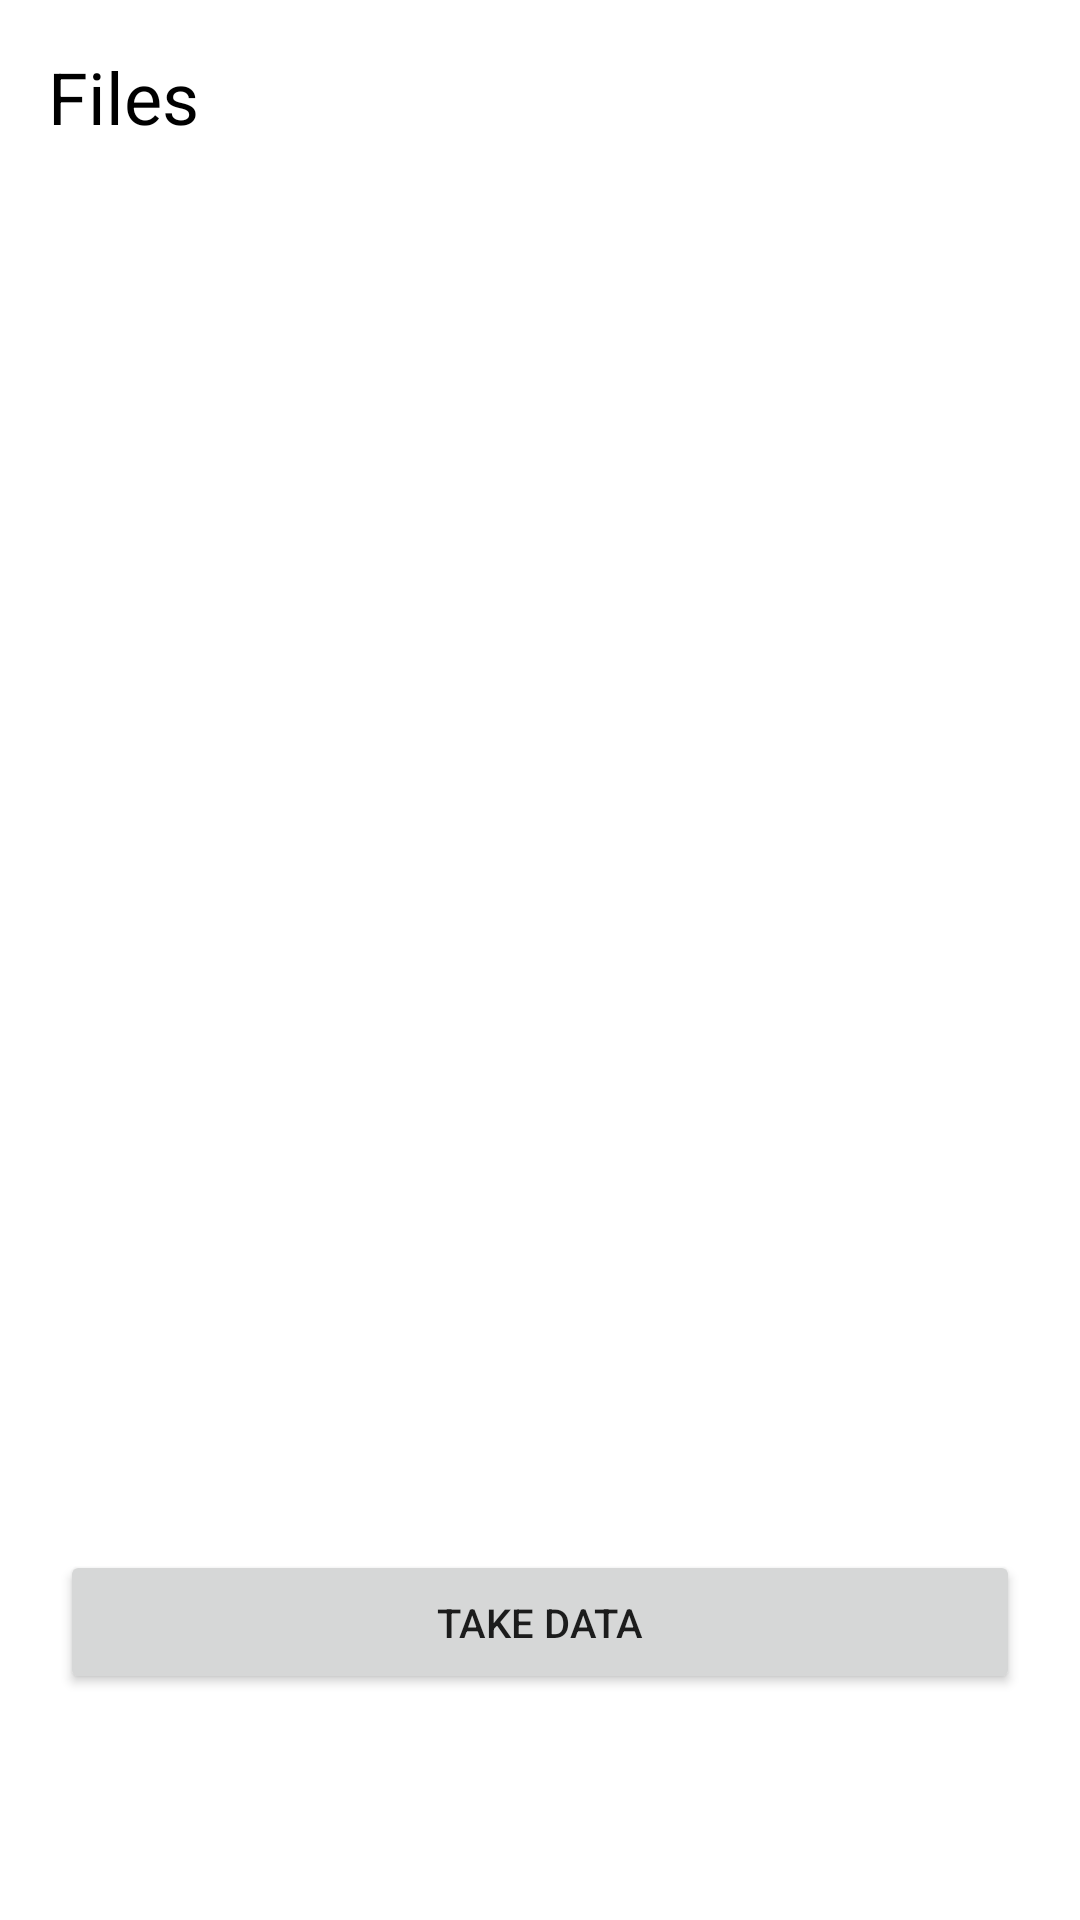

Here is an Android app screen rendered from its layout file. Give the layout XML and the strings, colors and styles it references.
<!-- AndroidManifest.xml: application theme Theme.FitFileReader -->
<!-- res/layout/activity_files.xml -->
<?xml version="1.0" encoding="utf-8"?>
<LinearLayout
    xmlns:android="http://schemas.android.com/apk/res/android"
    xmlns:app="http://schemas.android.com/apk/res-auto"
    xmlns:tools="http://schemas.android.com/tools"
    android:layout_width="match_parent"
    android:layout_height="match_parent"
    android:orientation="vertical"
    tools:context=".FilesActivity"
    android:weightSum="3"
    android:padding="16dp">

    <LinearLayout
        android:layout_width="match_parent"
        android:layout_height="0dp"
        android:layout_weight="2.7"
        android:orientation="vertical"
        android:weightSum="3">

        <TextView
            android:layout_width="match_parent"
            android:layout_height="40dp"
            android:text="@string/files"
            android:textColor="#000"
            android:textSize="24dp" />

        <ListView
            android:id="@+id/fileList"
            android:layout_width="match_parent"
            android:layout_height="match_parent"
            />

    </LinearLayout>

    <LinearLayout
        android:layout_width="match_parent"
        android:layout_height="wrap_content"
        android:orientation="horizontal"
        android:layout_weight="0.3"
        android:weightSum="1">

        <Button
            android:id="@+id/takeData"
            android:layout_width="0dp"
            android:layout_height="wrap_content"
            android:layout_margin="4dp"
            android:layout_weight="1"
            android:onClick="takeData"
            android:text="@string/take_data"
            android:textSize="2.3mm" />

    </LinearLayout>
</LinearLayout>
<!-- resources referenced by this layout -->
<resources>
  <string name="files">Files</string>
  <string name="take_data">Take Data</string>
  <style name="Theme.FitFileReader" parent="Theme.MaterialComponents.DayNight.DarkActionBar">
          
          <item name="colorPrimary">@color/purple_500</item>
          <item name="colorPrimaryVariant">@color/purple_700</item>
          <item name="colorOnPrimary">@color/white</item>
          
          <item name="colorSecondary">@color/teal_200</item>
          <item name="colorSecondaryVariant">@color/teal_700</item>
          <item name="colorOnSecondary">@color/black</item>
          
          <item name="android:statusBarColor" tools:targetApi="l">?attr/colorPrimaryVariant</item>
          
      </style>
  <!-- not gathered from this repository: default colours our renderer supplied (Android Studio template values) -->
  <color name="purple_500">#FF6200EE</color>
  <color name="purple_700">#FF3700B3</color>
  <color name="teal_200">#FF03DAC5</color>
  <color name="teal_700">#FF018786</color>
  <color name="black">#FF000000</color>
  <color name="white">#FFFFFFFF</color>
</resources>
